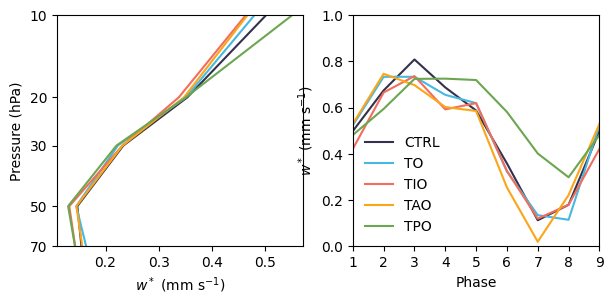

Here is the Python script that generated this plot:
# -*- coding: utf-8 -*-

import os
import numpy as np
import matplotlib.pyplot as plt


pressures = np.array([70.0, 50.0, 30.0, 20.0, 10.0])

data_profile = {
    "CTRL": np.array([0.154559, 0.146825, 0.233569, 0.354083, 0.502748]),
    "TO"  : np.array([0.163306, 0.144798, 0.223255, 0.351380, 0.480827]),
    "TIO" : np.array([0.142684, 0.131621, 0.231915, 0.338000, 0.464460]),
    "TAO" : np.array([0.156084, 0.145043, 0.232002, 0.347844, 0.467538]),
    "TPO" : np.array([0.142382, 0.129415, 0.220642, 0.351201, 0.552065]),
}

phases = np.arange(1, 10)

data_phase10 = {
    "CTRL": np.array([0.498, 0.674, 0.808, 0.687, 0.587, 0.358, 0.112, 0.179, 0.498]),
    "TO"  : np.array([0.523, 0.733, 0.733, 0.655, 0.619, 0.323, 0.134, 0.114, 0.523]),
    "TIO" : np.array([0.421, 0.665, 0.736, 0.592, 0.619, 0.326, 0.119, 0.179, 0.421]),
    "TAO" : np.array([0.529, 0.746, 0.697, 0.602, 0.585, 0.254, 0.019, 0.221, 0.529]),
    "TPO" : np.array([0.481, 0.594, 0.724, 0.725, 0.719, 0.581, 0.401, 0.298, 0.481]),
}

colors = {
    "CTRL": "#34314c",
    "TO"  : "#47b8e0",
    "TIO" : "#f26d5b",
    "TAO" : "#FBA518",
    "TPO" : "#6CA651",
}

order = ["CTRL", "TO", "TIO", "TAO", "TPO"]

plt.rcParams["font.family"] = "Arial"
plt.rcParams["axes.unicode_minus"] = False


fig, axes = plt.subplots(1, 2, figsize=(7, 3), dpi=500)

ax0 = axes[0]
for name in order:
    ax0.plot(data_profile[name], pressures, color=colors[name], label=name)

ax0.invert_yaxis()
ax0.set_yscale("symlog")
ax0.set_ylim(70, 10)
ax0.set_yticks([70, 50, 30, 20, 10])
ax0.set_yticklabels([70, 50, 30, 20, 10])
ax0.set_xlabel(r"$w^*$ (mm s$^{-1}$)")
ax0.set_ylabel("Pressure (hPa)")

ax1 = axes[1]
for name in order:
    ax1.plot(phases, data_phase10[name], color=colors[name], label=name)

ax1.set_xlim(1, 9)
ax1.set_xticks(phases)
ax1.set_ylim(0, 1.0)
ax1.set_yticks(np.arange(0, 1.01, 0.2))
ax1.set_xlabel("Phase")
ax1.set_ylabel(r"$w^*$ (mm s$^{-1}$)")

ax1.legend(frameon=False)

out_dir = os.getenv("FIG_OUT_DIR", ".")
os.makedirs(out_dir, exist_ok=True)
out_path = os.path.join(out_dir, "Figure7.pdf")
fig.savefig(out_path, format="pdf", bbox_inches="tight")

print(f"Figure saved to: {out_path}")

plt.show()
